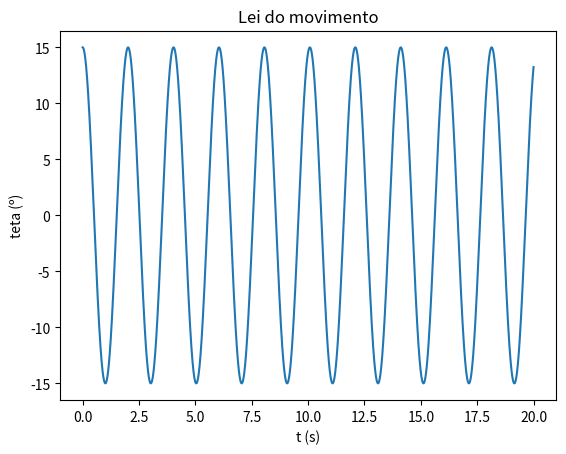

Write the Python code that produced this figure.
import matplotlib.pyplot as plt
import numpy as np

m = 1
k = 1
g=9.8

L = 1

t0 = 0
tf =20
dt = 0.0001

angulo = np.radians(15)

n = int((tf-t0)/dt)
t = np.linspace(t0,tf,n)

teta = np.empty(n)
w = np.empty(n)
a = np.empty(n)

teta[0] = angulo
w[0] = 0

a[0] = -g/L * np.sin(teta[0])

for i in range(n-1):   
    a[i+1] = -g/L * np.sin(teta[i])
    w[i+1] = w[i] +a[i+1]*dt 
    teta[i+1] = teta[i] +w[i+1]*dt
    
arrayMaximos = []
temposMax = []

for i in range(n-1):
    if (teta[i-1]<teta[i]>teta[i+1] and i>0 ): 
        arrayMaximos.append(teta[i])
        temposMax.append(t[i])
        
periodos = []

for i in range(len(temposMax)-1):
    periodos.append(temposMax[i+1] - temposMax[i])


periodoMedia = sum(periodos)/len(periodos)

print("O periodo médio é {:.3f} s".format(periodoMedia))
    

plt.plot(t, np.degrees(teta))
plt.xlabel("t (s)")
plt.ylabel("teta (º)")
plt.title("Lei do movimento")
plt.show()